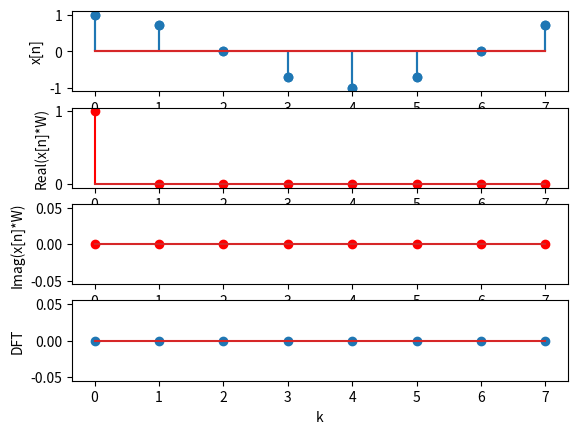

Reproduce this figure in Python. (Note: this script raises an exception after producing the figure.)
# -*- coding: utf-8 -*-
"""
Created on Mon Jul 17 12:50:53 2023

@author: george.york
"""
import matplotlib.pyplot as plt
import numpy as np

# function DFT_demo(fo, Fs, N)
# % example use:  DFT_demo(100,800,8)
# % demos an N-point DFT of a fo Hz sinusoid sampled at Fs Hz. 
# % Pauses between each calculation.
fo = 100
Fs = 800
N = 8

nn = np.arange(0,N,1)  # goes from 0 to N-1, incrementing by 1
#i = np.arange(1,N+1,1)  # goes from 1 to N, incrementing by 1
x = np.cos(2*np.pi*(fo/Fs)*nn)
DFT_bins = np.zeros(N)

plt.figure(1)
plt.subplot(411)
plt.stem(nn,x)
plt.xlabel('n')
plt.ylabel('x[n]')


# now manually walk through DFT
for k in range(0, N):
    print("k = ", k)
    real_mult = np.zeros(N)
    imag_mult = np.zeros(N)
    k_sum = 0 + 0j
    for n in range(0, N):
        print("   n = ", n)
        W = np.exp(-1j*2*np.pi*k*n/N)
        print("   W = ", W)
        # plt.subplot(422)
        #compass(W)
        # r = np.abs(W)
        # #theta = np.degrees(W)
        # theta = np.angle(W)
        # # theta = cmath.phase(w)
        # fig, ax = plt.subplots(subplot_kw={'projection': 'polar'})
        # ax.plot(theta, r)
        # plt.xlabel('phasor W')
        plt.subplot(412)
        value = x[n]*W
        print("   x[n] = ", x[n])
        print("   x[n]*W = ", value)
        #real_mult[n+1]=real(x(n+1)*W);
        real_mult[n] = value.real
        plt.stem(nn,real_mult, 'r')
        plt.xlabel('n')
        plt.ylabel('Real(x[n]*W)')
        #%subplot(4,2,4)
        #%compass(real(W))
        plt.subplot(413)
        #imag_mult(n+1)=imag(x(n+1)*W)
        imag_mult[n]=value.imag
        plt.stem(nn,imag_mult, 'r')
        plt.xlabel('n')
        plt.ylabel('Imag(x[n]*W)')
        #%subplot(4,2,6)
        #%compass(imag(W))
        k_sum = k_sum + value;
        
        #pause
        # also show other data
        plt.subplot(411)
        plt.stem(nn,x)
        plt.xlabel('n')
        plt.ylabel('x[n]')
        plt.subplot(414)
        plt.stem(nn,DFT_bins);
        plt.xlabel('k')
        plt.ylabel('DFT')
        
        plt.show()
        input_value = input('Next data x (hit return)?\n')
    plt.subplot(414)
    DFT_bins[k]= np.abs(k_sum);
    plt.stem(nn,DFT_bins);
    plt.xlabel('k')
    plt.ylabel('DFT')
    #pause
    plt.show()
    input_value = input('Next bin k (hit return)?\n')
